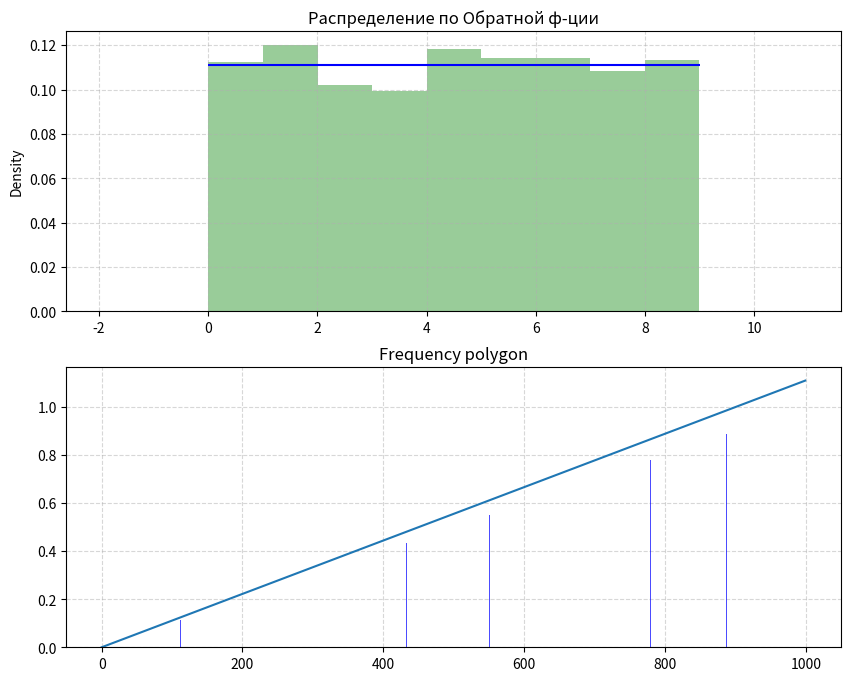

Write the Python code that produced this figure.
# -*- coding: utf-8 -*-

import random
import seaborn as sns
import numpy as np
import pylab
import matplotlib.pyplot as plt

def selectionArray(N):
    list = []
    for i in range(N):
        list.append(random.random())
    return list


a, b, N, k = 0, 9, 1000, 9
# a = int(input("A:"))
# b = int(input("B:"))
# k = int(input("Bins:"))
# N = int(input("Выборка:"))
sel = selectionArray(N) # Это список рандомных кси

def getXArray(selection, a, b):
    res = []
    for i in range(N):
        fun = lambda ksi: (b-a)*ksi+a
        res.append(fun(selection[i]))
    return res


def getD(data, M, a=0, b=0):
    sum = 0
    # Используется для проверки и отладки практических значений
    teorM = (b+a)/2  #теоретическое значение мат ожидания
    teorD = (b-a)**2/12 #теоретическое значение дисперсии
    for i in range(len(data)):
        sum += (data[i]-M)**2
    res = sum/len(data)
    return res, teorM, teorD


XArray = getXArray(sel, a, b) # Это список Х_i сформированный  по рандомным кси
C = 1/(b-a)
M = sum(XArray)/N # Математическое ожидание
D, teorM, teorD = getD(XArray, M, a, b)
print('Теоретические значения:\n\tМатематическое ожидание: %.2f\n\tДисперсия: %.2f' % (teorM, teorD))
print('Практическое значения:\n\tМатематическое ожидание: %.8f\n\tДисперсия: %.8f' % (M, D))

# Построение гистограммы
fig = plt.figure(figsize=(10, 8), dpi= 80) # Размер окна
ax_1 = fig.add_subplot(2, 1, 1)
ax_1.set(title='Распределение по Обратной ф-ции')
ax_1.grid(linestyle='--', alpha=0.5)

# Построение гистограммы
sns.distplot(XArray, bins=k, color="g", kde_kws={'linewidth':0.00001})
ax_1.hlines(y=C, xmin=a, xmax=b, color='b')

# Построение полигона накопленных частот (frequency polygon)
ax_2 = fig.add_subplot(2, 2, 1)
columnSaturation, _, _ = ax_2.hist(XArray, bins=k)# columnSaturation - хранит кол-во точек в каждом столбце
plt.delaxes(ax_2)# delete ax_2 from the figure
arrayF_q=[] # Считаем выборочную вероятность (высоты столбцов)
for i in range(k):
    F_q = columnSaturation[i]/N
    arrayF_q.append(F_q)
# вывод гистограммы 
ax_2 = fig.add_subplot(212)
ax_2.grid(linestyle='--', alpha=0.5)
ax_2.set(title="Frequency polygon")


def getAxBar(data, i=0):
    array = []
    if i == 0:
        array.append(data[0])
        for i in range(1, len(data)):
            array.append(data[i]+array[i-1])
    else:
        array.append(data[0]*100)
        for i in range(1, len(data)):
            array.append((data[i]+array[i-1])*100)
    return array

# Построение на полигоне накопленных частот ф-ции плотности распределения
xAx = np.arange(0, 1000, 1)
yAx = []
for i in range(len(xAx)): 
    yAx.append((xAx[i]-a)/(b-a)/100)
ax_2.plot(xAx, yAx)
# pylab.xlim(a-((b-a)/10), b+((b-a)/10))
# pylab.ylim(0, 0.5)

xBar = getAxBar(columnSaturation)
yBar = getAxBar(arrayF_q)
plt.bar(xBar, yBar,
         color = 'blue', alpha = 0.7, zorder = 2)

plt.show()
